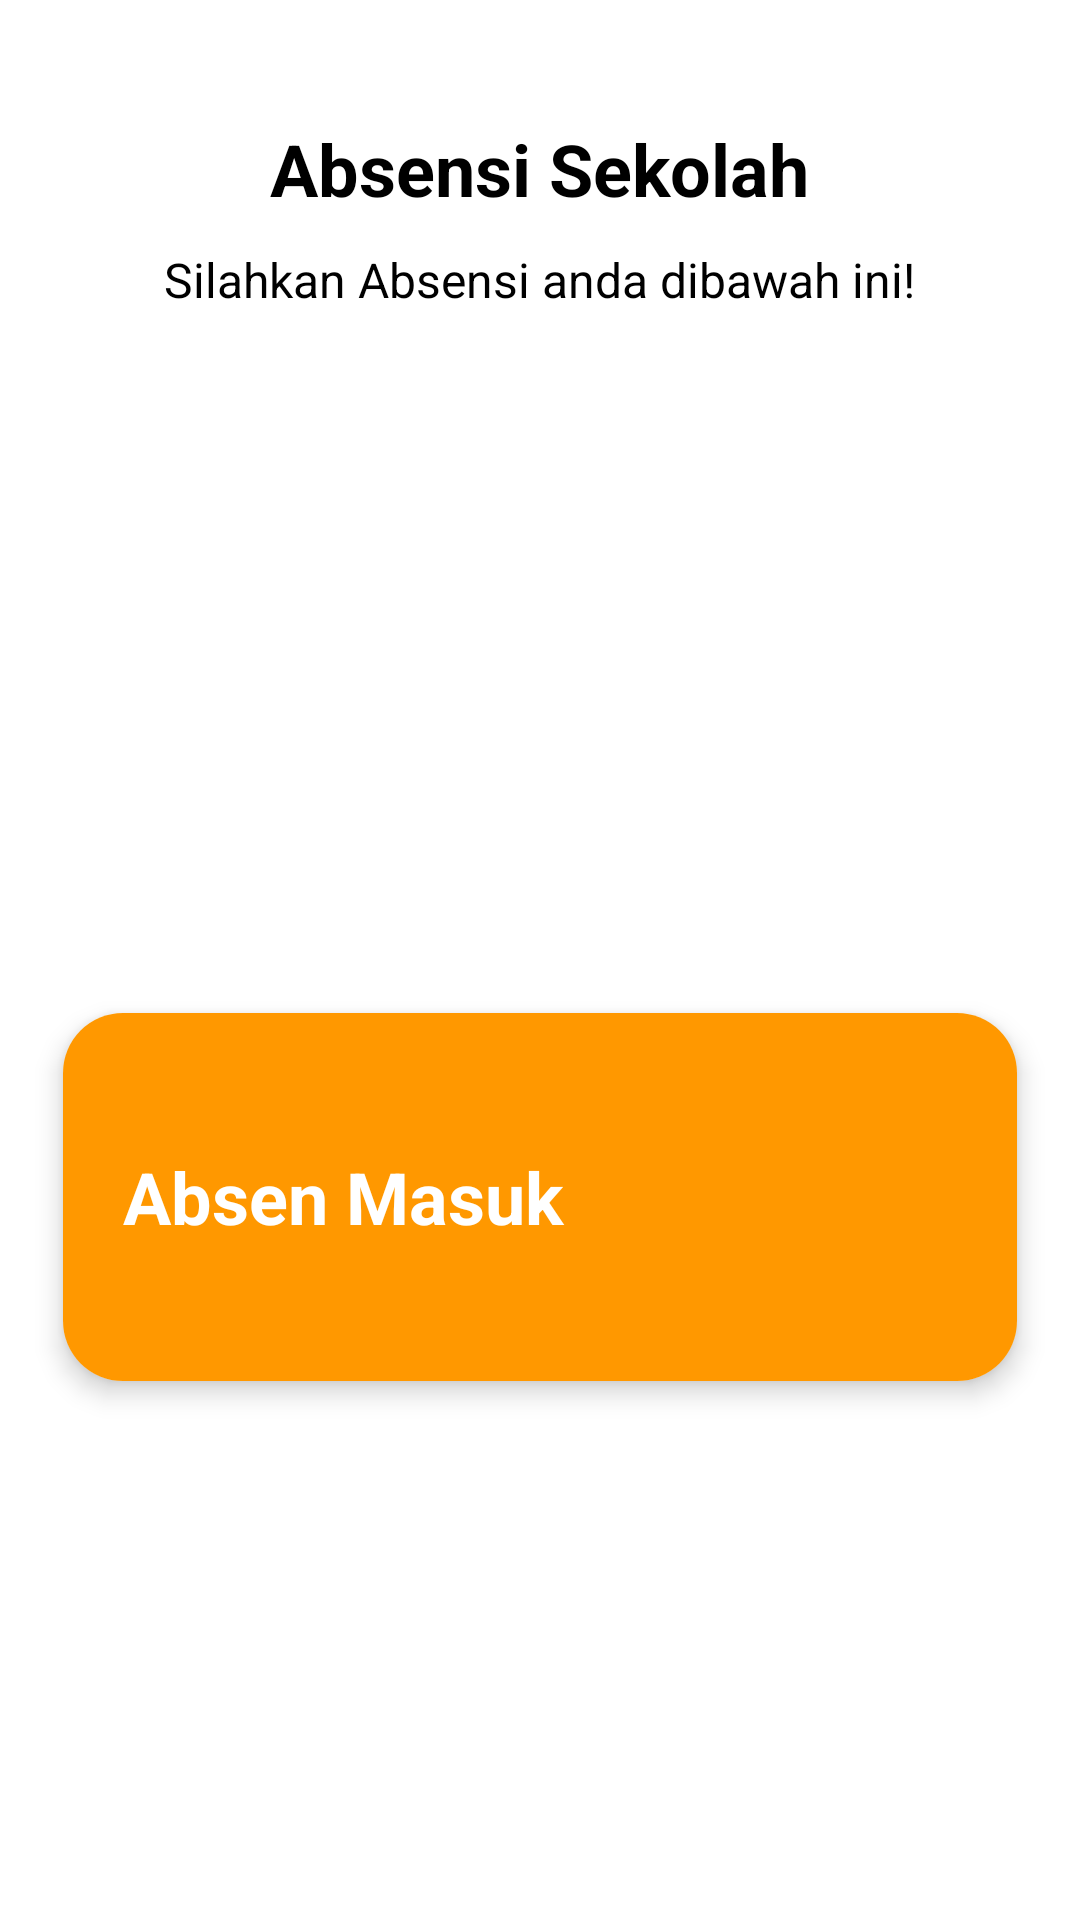

This screen was rendered from an Android layout file. Write that file and the resources it references.
<!-- AndroidManifest.xml: application theme Theme.Uaspab -->
<!-- res/layout/activity_main.xml -->
<?xml version="1.0" encoding="utf-8"?>
<androidx.constraintlayout.widget.ConstraintLayout xmlns:android="http://schemas.android.com/apk/res/android"
    xmlns:app="http://schemas.android.com/apk/res-auto"
    android:layout_width="match_parent"
    android:layout_height="match_parent"
    android:background="@color/white">


    <androidx.appcompat.widget.AppCompatImageView
        android:id="@+id/imageLogout"
        android:layout_width="35dp"
        android:layout_height="35dp"
        android:layout_marginTop="16dp"
        android:layout_marginEnd="16dp"
        app:layout_constraintEnd_toEndOf="parent"
        app:layout_constraintTop_toTopOf="parent"
        app:srcCompat="@drawable/ic_logout_24"
        app:tint="@color/black" />

    <androidx.appcompat.widget.LinearLayoutCompat
        android:id="@+id/layoutHeader"
        android:layout_width="match_parent"
        android:layout_height="wrap_content"
        android:layout_marginTop="40dp"
        android:orientation="vertical"
        app:layout_constraintEnd_toEndOf="parent"
        app:layout_constraintStart_toStartOf="parent"
        app:layout_constraintTop_toBottomOf="parent"
        app:layout_constraintTop_toTopOf="parent">

        <androidx.appcompat.widget.AppCompatTextView
            android:layout_width="wrap_content"
            android:layout_height="wrap_content"
            android:layout_gravity="center"
            android:text="Absensi Sekolah"
            android:textColor="@color/black"
            android:textSize="24sp"
            android:textStyle="bold" />

        <androidx.appcompat.widget.AppCompatTextView
            android:layout_width="wrap_content"
            android:layout_height="wrap_content"
            android:layout_gravity="center"
            android:layout_marginStart="20dp"
            android:layout_marginTop="10dp"
            android:layout_marginEnd="20dp"
            android:gravity="center"
            android:text="Silahkan Absensi anda dibawah ini!"
            android:textColor="@color/black"
            android:textSize="16sp" />

    </androidx.appcompat.widget.LinearLayoutCompat>

    <androidx.core.widget.NestedScrollView
        android:layout_width="match_parent"
        android:layout_height="0dp"
        android:layout_marginTop="210dp"
        app:layout_constraintBottom_toBottomOf="parent"
        app:layout_constraintEnd_toEndOf="parent"
        app:layout_constraintStart_toStartOf="parent"
        app:layout_constraintTop_toBottomOf="@id/layoutHeader">

        <androidx.appcompat.widget.LinearLayoutCompat
            android:layout_width="match_parent"
            android:layout_height="match_parent"
            android:orientation="vertical">

            <androidx.cardview.widget.CardView
                android:id="@+id/cvAbsenMasuk"
                android:layout_width="match_parent"
                android:layout_height="150dp"
                android:layout_margin="10dp"
                app:cardCornerRadius="20dp"
                app:cardElevation="5dp"
                app:cardUseCompatPadding="true">

                <androidx.appcompat.widget.LinearLayoutCompat
                    android:layout_width="match_parent"
                    android:layout_height="match_parent"
                    android:elevation="1dp"
                    android:orientation="horizontal">

                    <TextView
                        android:layout_width="0dp"
                        android:layout_height="wrap_content"
                        android:layout_gravity="center"
                        android:layout_marginStart="20dp"
                        android:layout_weight="1"
                        android:text="Absen Masuk"
                        android:textColor="@color/white"
                        android:textSize="24sp"
                        android:textStyle="bold" />

                    <androidx.appcompat.widget.AppCompatImageView
                        android:layout_width="40dp"
                        android:layout_height="40dp"
                        android:layout_gravity="center|end"
                        android:layout_marginEnd="12dp"
                        android:padding="10dp"
                        android:src="@drawable/ic_arrow_forward_ios_24"
                        app:tint="@color/white" />

                </androidx.appcompat.widget.LinearLayoutCompat>

                <androidx.appcompat.widget.LinearLayoutCompat
                    android:id="@+id/btnAbsenMasuk"
                    android:layout_width="match_parent"
                    android:layout_height="match_parent"
                    android:background="@drawable/bg_overlay"
                    android:backgroundTint="#FF9800" />

            </androidx.cardview.widget.CardView>

        </androidx.appcompat.widget.LinearLayoutCompat>

    </androidx.core.widget.NestedScrollView>

</androidx.constraintlayout.widget.ConstraintLayout>
<!-- resources referenced by this layout -->
<resources>
  <!-- drawable bg_overlay: jpg bitmap (drawable, 3272 bytes) -->
  <style name="Theme.Uaspab" parent="Theme.MaterialComponents.DayNight.DarkActionBar">
          
          <item name="colorPrimary">@color/purple_500</item>
          <item name="colorPrimaryVariant">@color/purple_700</item>
          <item name="colorOnPrimary">@color/white</item>
          
          <item name="colorSecondary">@color/teal_200</item>
          <item name="colorSecondaryVariant">@color/teal_700</item>
          <item name="colorOnSecondary">@color/black</item>
          
          <item name="android:statusBarColor">?attr/colorPrimaryVariant</item>
          
      </style>
  <!-- not gathered from this repository: default colours our renderer supplied (Android Studio template values) -->
  <color name="purple_500">#FF6200EE</color>
  <color name="purple_700">#FF3700B3</color>
  <color name="teal_200">#FF03DAC5</color>
  <color name="teal_700">#FF018786</color>
  <color name="black">#FF000000</color>
  <color name="white">#FFFFFFFF</color>
</resources>
